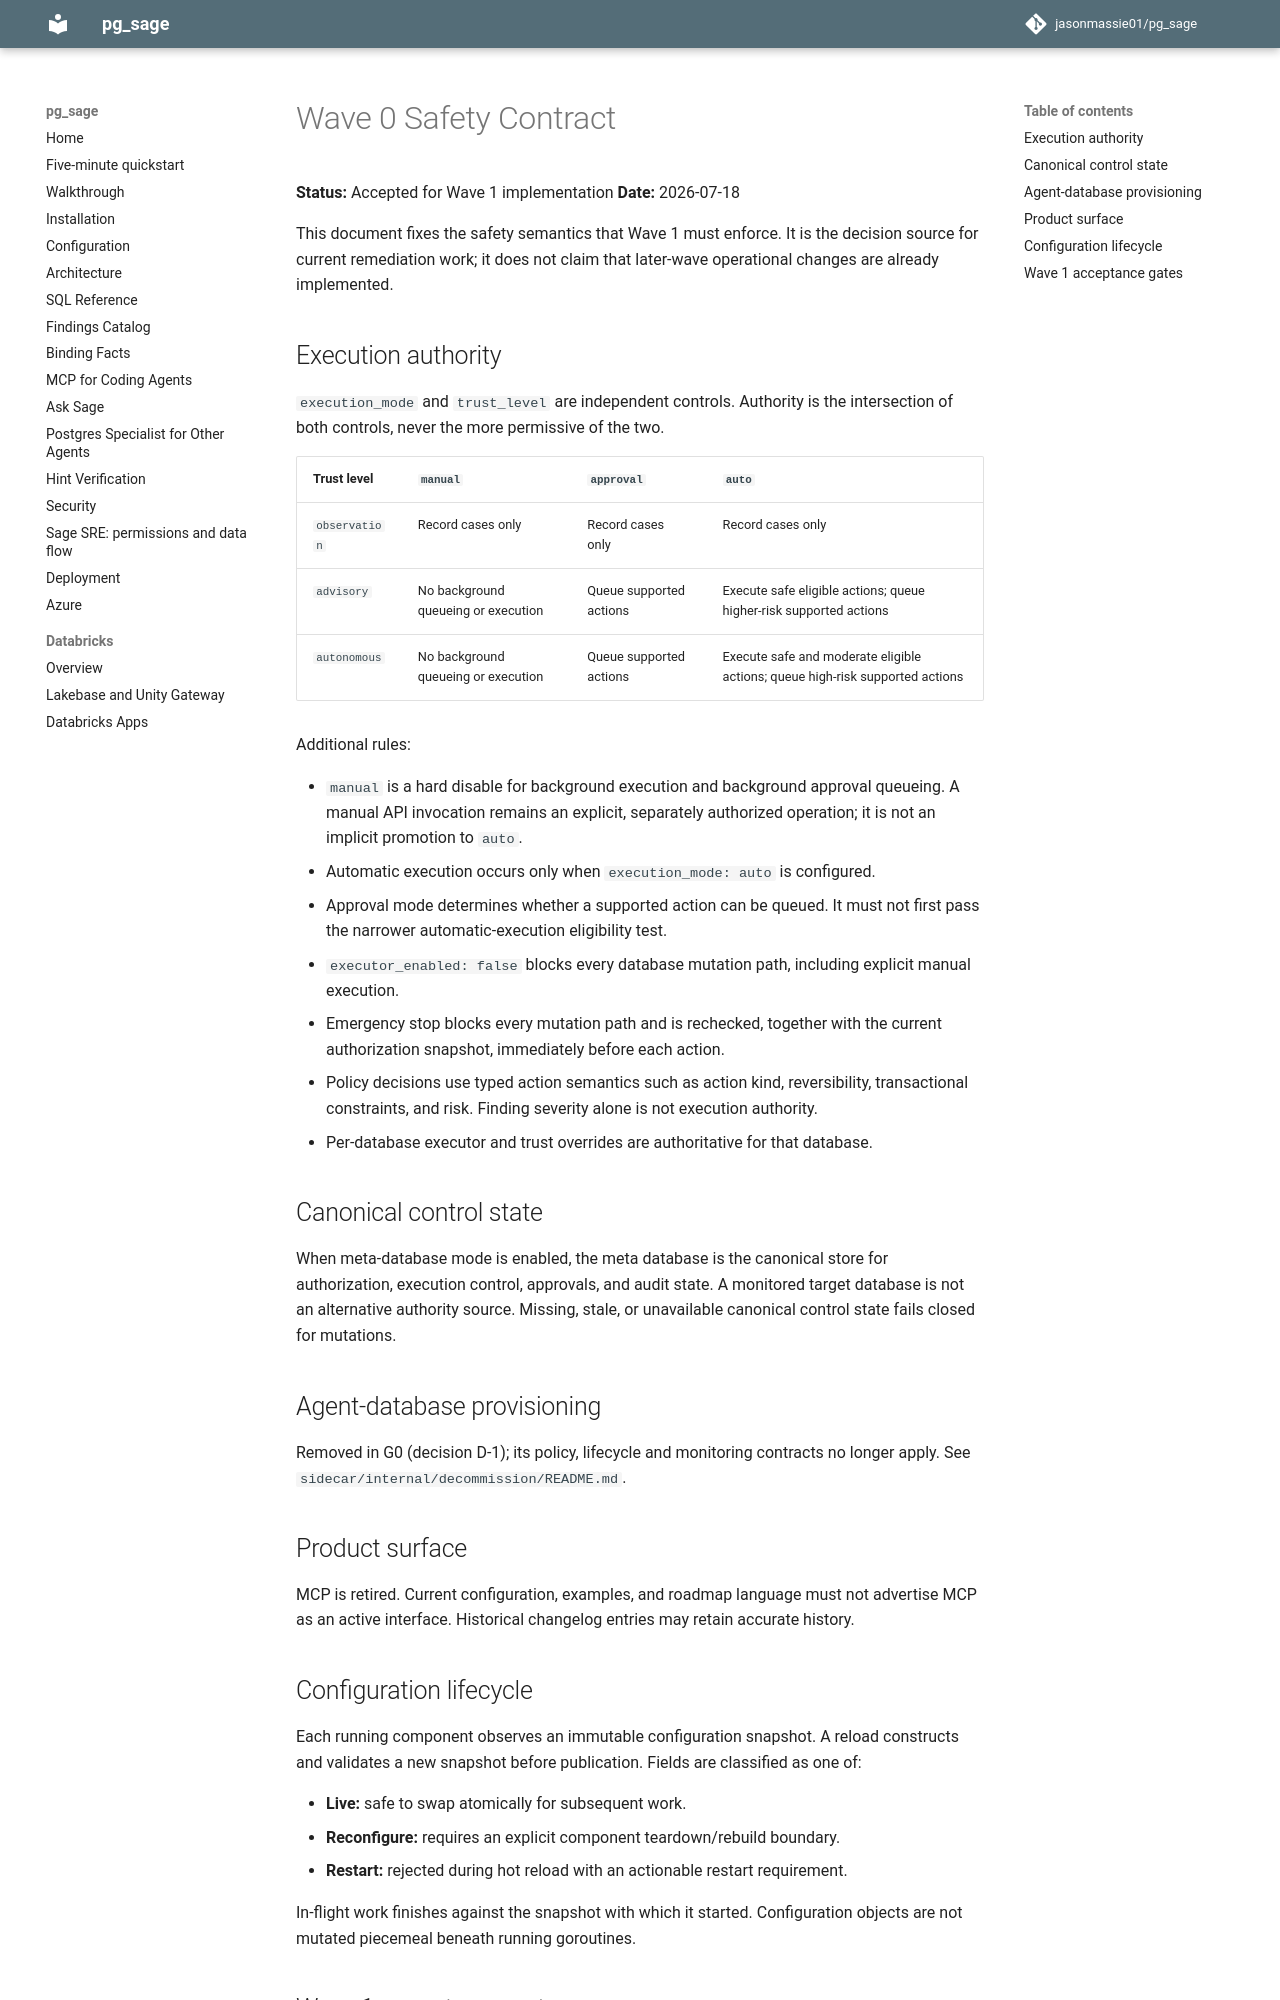

repository: jasonmassie01/pg_sage · page: superpowers/specs/2026-07-18-wave-0-safety-contract/index.html · generator: mkdocs

# Wave 0 Safety Contract

**Status:** Accepted for Wave 1 implementation
**Date:** 2026-07-18

This document fixes the safety semantics that Wave 1 must enforce. It is the
decision source for current remediation work; it does not claim that later-wave
operational changes are already implemented.

## Execution authority

`execution_mode` and `trust_level` are independent controls. Authority is the
intersection of both controls, never the more permissive of the two.

| Trust level | `manual` | `approval` | `auto` |
| --- | --- | --- | --- |
| `observation` | Record cases only | Record cases only | Record cases only |
| `advisory` | No background queueing or execution | Queue supported actions | Execute safe eligible actions; queue higher-risk supported actions |
| `autonomous` | No background queueing or execution | Queue supported actions | Execute safe and moderate eligible actions; queue high-risk supported actions |

Additional rules:

- `manual` is a hard disable for background execution and background approval
  queueing. A manual API invocation remains an explicit, separately authorized
  operation; it is not an implicit promotion to `auto`.
- Automatic execution occurs only when `execution_mode: auto` is configured.
- Approval mode determines whether a supported action can be queued. It must not
  first pass the narrower automatic-execution eligibility test.
- `executor_enabled: false` blocks every database mutation path, including
  explicit manual execution.
- Emergency stop blocks every mutation path and is rechecked, together with the
  current authorization snapshot, immediately before each action.
- Policy decisions use typed action semantics such as action kind, reversibility,
  transactional constraints, and risk. Finding severity alone is not execution
  authority.
- Per-database executor and trust overrides are authoritative for that database.

## Canonical control state

When meta-database mode is enabled, the meta database is the canonical store for
authorization, execution control, approvals, and audit state. A monitored target
database is not an alternative authority source. Missing, stale, or unavailable
canonical control state fails closed for mutations.

## Agent-database provisioning

Removed in G0 (decision D-1); its policy, lifecycle and monitoring contracts no
longer apply. See `sidecar/internal/decommission/README.md`.

## Product surface

MCP is retired. Current configuration, examples, and roadmap language must not
advertise MCP as an active interface. Historical changelog entries may retain
accurate history.
